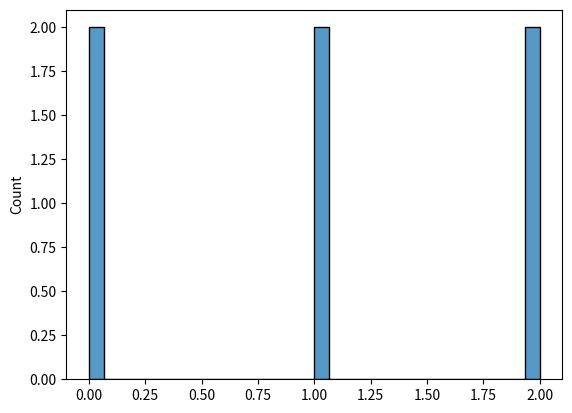

The script that saved this image:
# Multinomial Distribution Example
import matplotlib.pyplot as plt
import seaborn as sns
from numpy import random

x = random.multinomial(n=6, pvals=[1/6, 1/6, 1/6, 1/6, 1/6, 1/6])
# Plotting the results
sns.histplot(x, bins=30)
plt.show()